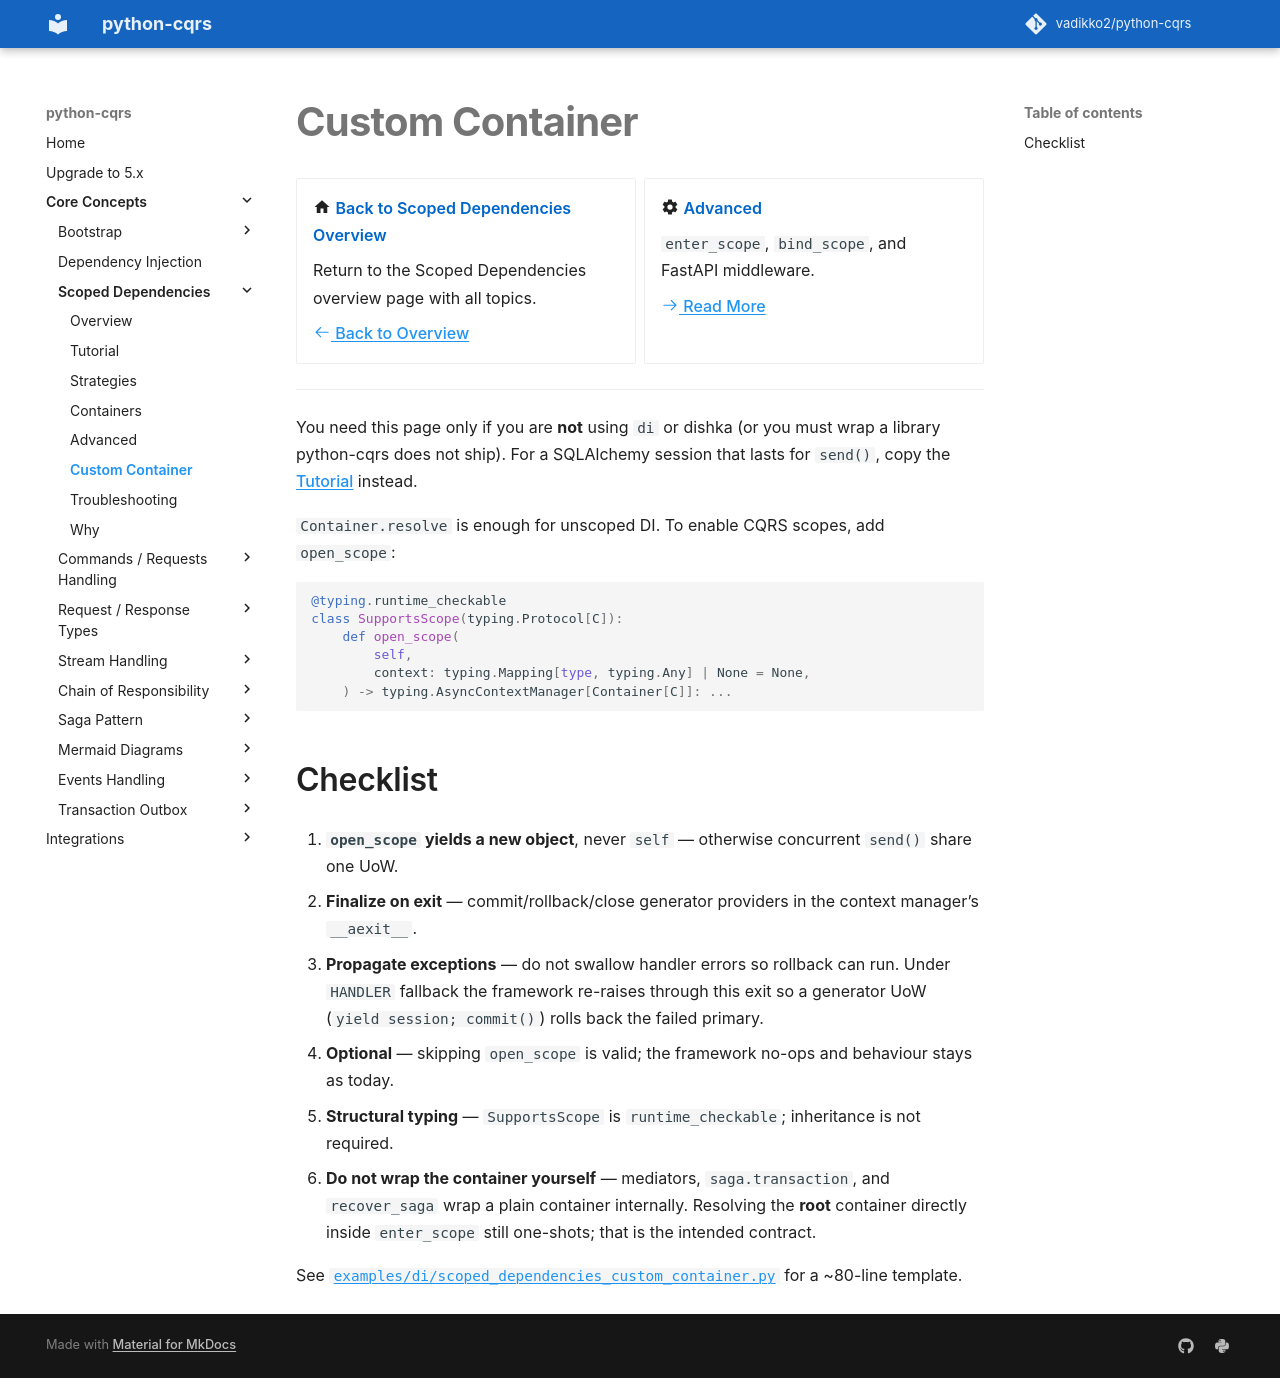

repository: pypatterns/python-cqrs-mkdocs · page: 4.0/scoped_dependencies/custom_container/index.html · generator: mkdocs

---
title: Custom Scoped Container
description: Implement SupportsScope.open_scope when python-cqrs has no adapter for your DI library.
---

# Custom Container

<div class="grid cards" markdown>

-   :material-home: **Back to Scoped Dependencies Overview**

    Return to the Scoped Dependencies overview page with all topics.

    [:octicons-arrow-left-24: Back to Overview](index.md)

-   :material-cog: **Advanced**

    `enter_scope`, `bind_scope`, and FastAPI middleware.

    [:octicons-arrow-right-24: Read More](advanced.md)

</div>

---

You need this page only if you are **not** using `di` or dishka (or you must wrap a library python-cqrs does not ship). For a SQLAlchemy session that lasts for `send()`, copy the [Tutorial](tutorial.md) instead.

`Container.resolve` is enough for unscoped DI. To enable CQRS scopes, add `open_scope`:

```python
@typing.runtime_checkable
class SupportsScope(typing.Protocol[C]):
    def open_scope(
        self,
        context: typing.Mapping[type, typing.Any] | None = None,
    ) -> typing.AsyncContextManager[Container[C]]: ...
```

## Checklist

1. **`open_scope` yields a new object**, never `self` — otherwise concurrent `send()` share one UoW.
2. **Finalize on exit** — commit/rollback/close generator providers in the context manager’s `__aexit__`.
3. **Propagate exceptions** — do not swallow handler errors so rollback can run. Under `HANDLER` fallback the framework re-raises through this exit so a generator UoW (`yield session; commit()`) rolls back the failed primary.
4. **Optional** — skipping `open_scope` is valid; the framework no-ops and behaviour stays as today.
5. **Structural typing** — `SupportsScope` is `runtime_checkable`; inheritance is not required.
6. **Do not wrap the container yourself** — mediators, `saga.transaction`, and `recover_saga` wrap a plain container internally. Resolving the **root** container directly inside `enter_scope` still one-shots; that is the intended contract.

See [`examples/di/scoped_dependencies_custom_container.py`](https://github.com/vadikko2/python-cqrs/blob/master/examples/di/scoped_dependencies_custom_container.py) for a ~80-line template.
